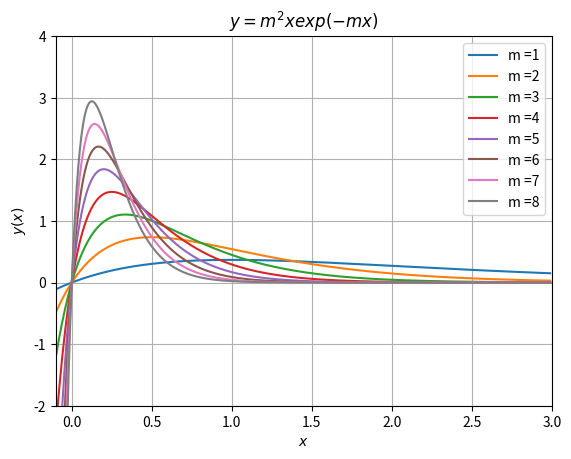

Python code for this plot:
#!/usr/bin/env python3
# -*- coding: utf-8 -*-

import matplotlib.pyplot as plt
import numpy as np

def exp(m):
    return m**2*x*np.exp(-m*x)

def printer(string):
    print("="*len(string)*2)
    print(" "*int(len(string)/2)+string)
    print("="*len(string)*2)


x = np.arange(-0.1,3,0.01)
plt.close()
printer("Exercice 2.1.a")

for m in np.arange(1,9,1):
    plt.plot(x, exp(m),label="m ="+str(m))

plt.legend()

plt.grid()
plt.xlabel(r"$x$")
plt.ylabel(r"$y(x)$")
plt.title(r"$y=m^{2}x exp(-m x)$")
plt.axis([-0.1,3,-2,4])
plt.show()
